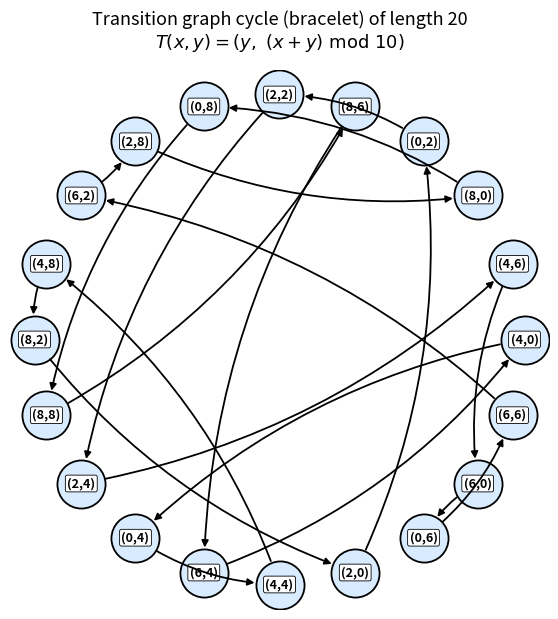

Recreate this plot in Python.
## ******************************************************************************************************************************************* ##
## ******************************************************************************************************************************************* ##

import networkx as nx
import matplotlib.pyplot as plt
from matplotlib.patches import FancyArrowPatch

def T(x, y):
    return (y, (x + y) % 10)

G = nx.DiGraph()
for x in range(10):
    for y in range(10):
        G.add_edge((x, y), T(x, y))

cycles = list(nx.simple_cycles(G))
print(f"Number of distinct bracelets (cycles): {len(cycles)}")

cycles_sorted = sorted(cycles, key=len)
candidates = [c for c in cycles_sorted if 10 <= len(c) <= 20]
cycle = candidates[-1] if candidates else cycles_sorted[len(cycles_sorted) // 2]

H = G.subgraph(cycle).copy()
pos = nx.circular_layout(H, scale=2.0)

fig, ax = plt.subplots(figsize=(7, 7))

nx.draw_networkx_nodes(
    H, pos,
    node_size=1200,
    linewidths=1.3,
    edgecolors="black",
    node_color="#D9ECFF",
    ax=ax,
)

labels = {n: f"({n[0]},{n[1]})" for n in H.nodes()}
nx.draw_networkx_labels(
    H, pos,
    labels=labels,
    font_size=9,
    font_weight="bold",
    bbox=dict(boxstyle="round,pad=0.15", fc="white", ec="black", lw=0.6),
    ax=ax,
)

for u, v in H.edges():
    if u == v:
        x, y = pos[u]
        loop = FancyArrowPatch(
            (x, y), (x, y),
            connectionstyle="arc3,rad=0.6",
            arrowstyle="-|>",
            mutation_scale=16,
            lw=1.3,
            color="black",
        )
        ax.add_patch(loop)
    else:
        ax.annotate(
            "",
            xy=pos[v], xycoords="data",
            xytext=pos[u], textcoords="data",
            arrowprops=dict(
                arrowstyle="-|>",
                lw=1.3,
                color="black",
                shrinkA=18, shrinkB=18,
                connectionstyle="arc3,rad=0.15",
            ),
        )

m = len(cycle)
ax.set_title(
    f"Transition graph cycle (bracelet) of length {m}\n"
    r"$T(x,y) = (y,\ (x+y)\ \mathrm{mod}\ 10)$",
    fontsize=13,
    pad=16,
)

ax.set_axis_off()
ax.set_aspect("equal")

plt.savefig("bracelet_cycle.png", dpi=300, bbox_inches="tight")
plt.show()

## ******************************************************************************************************************************************* ##
## ******************************************************************************************************************************************* ##
